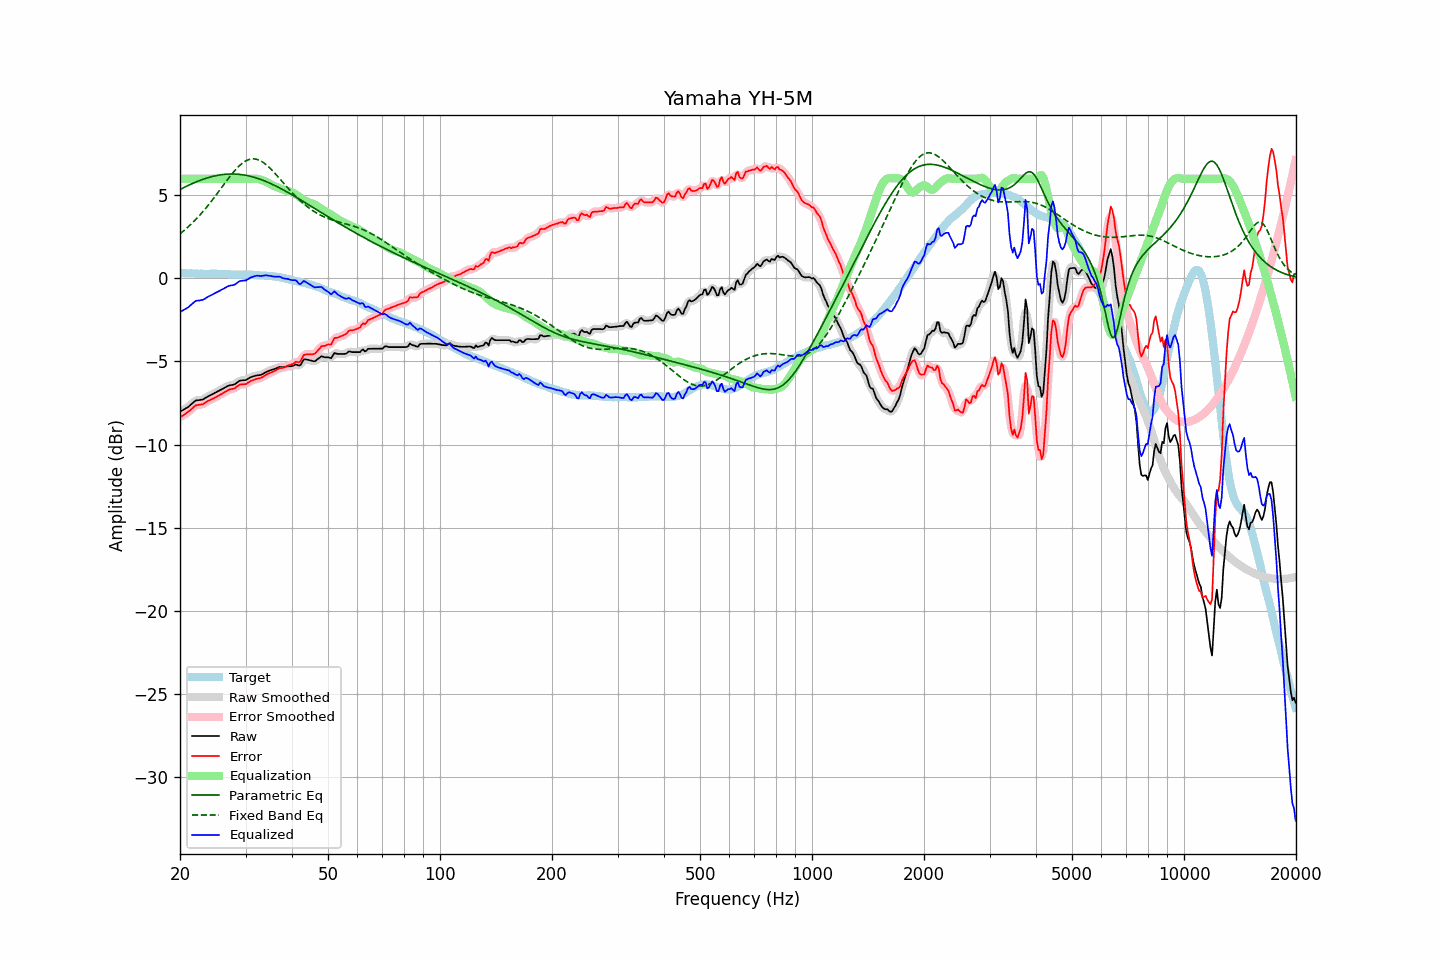

Source data for this figure (header and first rows):
frequency, raw, error, smoothed, error_smoothed, equalization, parametric_eq, fixed_band_eq, equalized_raw, equalized_smoothed, target
20.00, -8.02, -8.37, -8.02, -8.36, 6.00, 5.36, 2.69, -2.02, -2.02, 0.34
20.20, -7.96, -8.30, -7.97, -8.30, 6.00, 5.41, 2.77, -1.96, -1.97, 0.33
20.40, -7.91, -8.24, -7.92, -8.24, 6.00, 5.46, 2.85, -1.91, -1.92, 0.33
20.61, -7.86, -8.18, -7.86, -8.18, 6.00, 5.50, 2.93, -1.86, -1.86, 0.32
20.81, -7.80, -8.11, -7.80, -8.11, 6.00, 5.55, 3.01, -1.80, -1.80, 0.31
21.02, -7.74, -8.04, -7.74, -8.04, 6.00, 5.60, 3.10, -1.74, -1.74, 0.30
21.23, -7.66, -7.96, -7.66, -7.97, 6.00, 5.64, 3.19, -1.66, -1.66, 0.30
21.44, -7.57, -7.88, -7.58, -7.88, 6.00, 5.69, 3.28, -1.57, -1.58, 0.31
21.66, -7.50, -7.79, -7.49, -7.79, 6.00, 5.73, 3.37, -1.50, -1.49, 0.30
21.87, -7.40, -7.70, -7.41, -7.71, 6.00, 5.77, 3.47, -1.40, -1.41, 0.30
22.09, -7.34, -7.63, -7.36, -7.65, 6.00, 5.81, 3.57, -1.34, -1.36, 0.29
22.31, -7.33, -7.62, -7.33, -7.61, 6.00, 5.85, 3.67, -1.33, -1.33, 0.29
22.54, -7.32, -7.60, -7.32, -7.60, 6.00, 5.89, 3.78, -1.32, -1.32, 0.28
22.76, -7.30, -7.59, -7.31, -7.59, 6.00, 5.92, 3.89, -1.30, -1.31, 0.29
22.99, -7.29, -7.58, -7.28, -7.56, 6.00, 5.96, 4.00, -1.29, -1.28, 0.29
23.22, -7.24, -7.52, -7.24, -7.52, 6.00, 5.99, 4.11, -1.24, -1.24, 0.27
23.45, -7.18, -7.46, -7.19, -7.46, 6.00, 6.03, 4.23, -1.18, -1.19, 0.27
23.69, -7.13, -7.40, -7.13, -7.40, 6.00, 6.06, 4.34, -1.13, -1.13, 0.27
23.92, -7.07, -7.35, -7.07, -7.35, 6.00, 6.09, 4.46, -1.07, -1.07, 0.27
24.16, -7.02, -7.31, -7.02, -7.31, 6.00, 6.11, 4.59, -1.02, -1.02, 0.28
24.40, -6.97, -7.27, -6.97, -7.26, 6.00, 6.14, 4.71, -0.97, -0.97, 0.29
24.65, -6.93, -7.22, -6.92, -7.22, 6.00, 6.16, 4.84, -0.93, -0.92, 0.29
24.89, -6.87, -7.16, -6.87, -7.16, 6.00, 6.18, 4.97, -0.87, -0.87, 0.29
25.14, -6.82, -7.10, -6.82, -7.11, 6.00, 6.20, 5.10, -0.82, -0.82, 0.28
25.39, -6.77, -7.05, -6.77, -7.05, 6.00, 6.22, 5.23, -0.77, -0.77, 0.28
25.65, -6.72, -7.00, -6.73, -7.00, 6.00, 6.24, 5.36, -0.72, -0.73, 0.28
25.91, -6.68, -6.95, -6.67, -6.95, 6.00, 6.25, 5.49, -0.68, -0.67, 0.28
26.16, -6.62, -6.90, -6.62, -6.90, 6.00, 6.26, 5.62, -0.62, -0.62, 0.28
26.43, -6.57, -6.83, -6.57, -6.84, 6.00, 6.27, 5.75, -0.57, -0.57, 0.27
26.69, -6.51, -6.78, -6.51, -6.77, 6.00, 6.28, 5.88, -0.51, -0.51, 0.26
26.96, -6.47, -6.72, -6.47, -6.72, 6.00, 6.29, 6.01, -0.47, -0.47, 0.25
27.23, -6.44, -6.68, -6.44, -6.68, 6.00, 6.29, 6.13, -0.44, -0.44, 0.24
27.50, -6.41, -6.66, -6.42, -6.66, 6.00, 6.29, 6.26, -0.41, -0.42, 0.24
27.77, -6.40, -6.64, -6.40, -6.64, 6.00, 6.29, 6.37, -0.40, -0.40, 0.24
28.05, -6.37, -6.61, -6.36, -6.60, 6.00, 6.29, 6.49, -0.37, -0.36, 0.24
28.33, -6.30, -6.54, -6.30, -6.54, 6.00, 6.28, 6.60, -0.30, -0.30, 0.24
28.62, -6.24, -6.46, -6.24, -6.47, 6.00, 6.28, 6.70, -0.24, -0.24, 0.23
28.90, -6.16, -6.40, -6.18, -6.41, 6.00, 6.27, 6.79, -0.16, -0.18, 0.23
29.19, -6.14, -6.38, -6.15, -6.38, 6.00, 6.26, 6.88, -0.14, -0.15, 0.23
29.48, -6.13, -6.38, -6.13, -6.37, 6.00, 6.24, 6.96, -0.13, -0.13, 0.24
29.78, -6.12, -6.36, -6.13, -6.37, 6.00, 6.23, 7.02, -0.12, -0.13, 0.24
30.08, -6.11, -6.36, -6.10, -6.34, 6.00, 6.21, 7.08, -0.11, -0.10, 0.25
30.38, -6.06, -6.29, -6.06, -6.30, 6.00, 6.19, 7.13, -0.06, -0.06, 0.24
30.68, -6.00, -6.24, -6.01, -6.24, 6.00, 6.17, 7.16, -0.00, -0.00, 0.24
30.99, -5.95, -6.17, -5.95, -6.18, 6.00, 6.15, 7.19, 0.06, 0.05, 0.22
31.30, -5.92, -6.14, -5.91, -6.14, 6.01, 6.12, 7.20, 0.09, 0.09, 0.22
31.61, -5.88, -6.10, -5.88, -6.10, 6.01, 6.09, 7.20, 0.13, 0.13, 0.22
31.93, -5.86, -6.06, -5.86, -6.07, 6.01, 6.07, 7.19, 0.15, 0.15, 0.21
32.24, -5.83, -6.04, -5.84, -6.04, 6.00, 6.03, 7.16, 0.17, 0.16, 0.21
32.57, -5.82, -6.02, -5.83, -6.02, 5.99, 6.00, 7.13, 0.16, 0.16, 0.19
32.89, -5.81, -6.00, -5.81, -5.99, 5.96, 5.97, 7.09, 0.15, 0.15, 0.18
33.22, -5.77, -5.95, -5.77, -5.95, 5.93, 5.93, 7.03, 0.16, 0.16, 0.18
33.55, -5.72, -5.90, -5.72, -5.90, 5.89, 5.90, 6.97, 0.17, 0.17, 0.18
33.89, -5.66, -5.84, -5.67, -5.84, 5.85, 5.86, 6.90, 0.18, 0.18, 0.17
34.23, -5.61, -5.78, -5.62, -5.78, 5.80, 5.82, 6.82, 0.19, 0.18, 0.16
34.57, -5.57, -5.73, -5.57, -5.73, 5.75, 5.78, 6.73, 0.17, 0.18, 0.16
34.92, -5.54, -5.68, -5.54, -5.69, 5.69, 5.73, 6.64, 0.16, 0.16, 0.15
35.27, -5.51, -5.66, -5.51, -5.65, 5.64, 5.69, 6.54, 0.14, 0.13, 0.15
35.62, -5.47, -5.60, -5.47, -5.61, 5.59, 5.64, 6.44, 0.12, 0.12, 0.13
35.97, -5.44, -5.56, -5.44, -5.56, 5.55, 5.60, 6.34, 0.10, 0.11, 0.12
... 635 more rows
